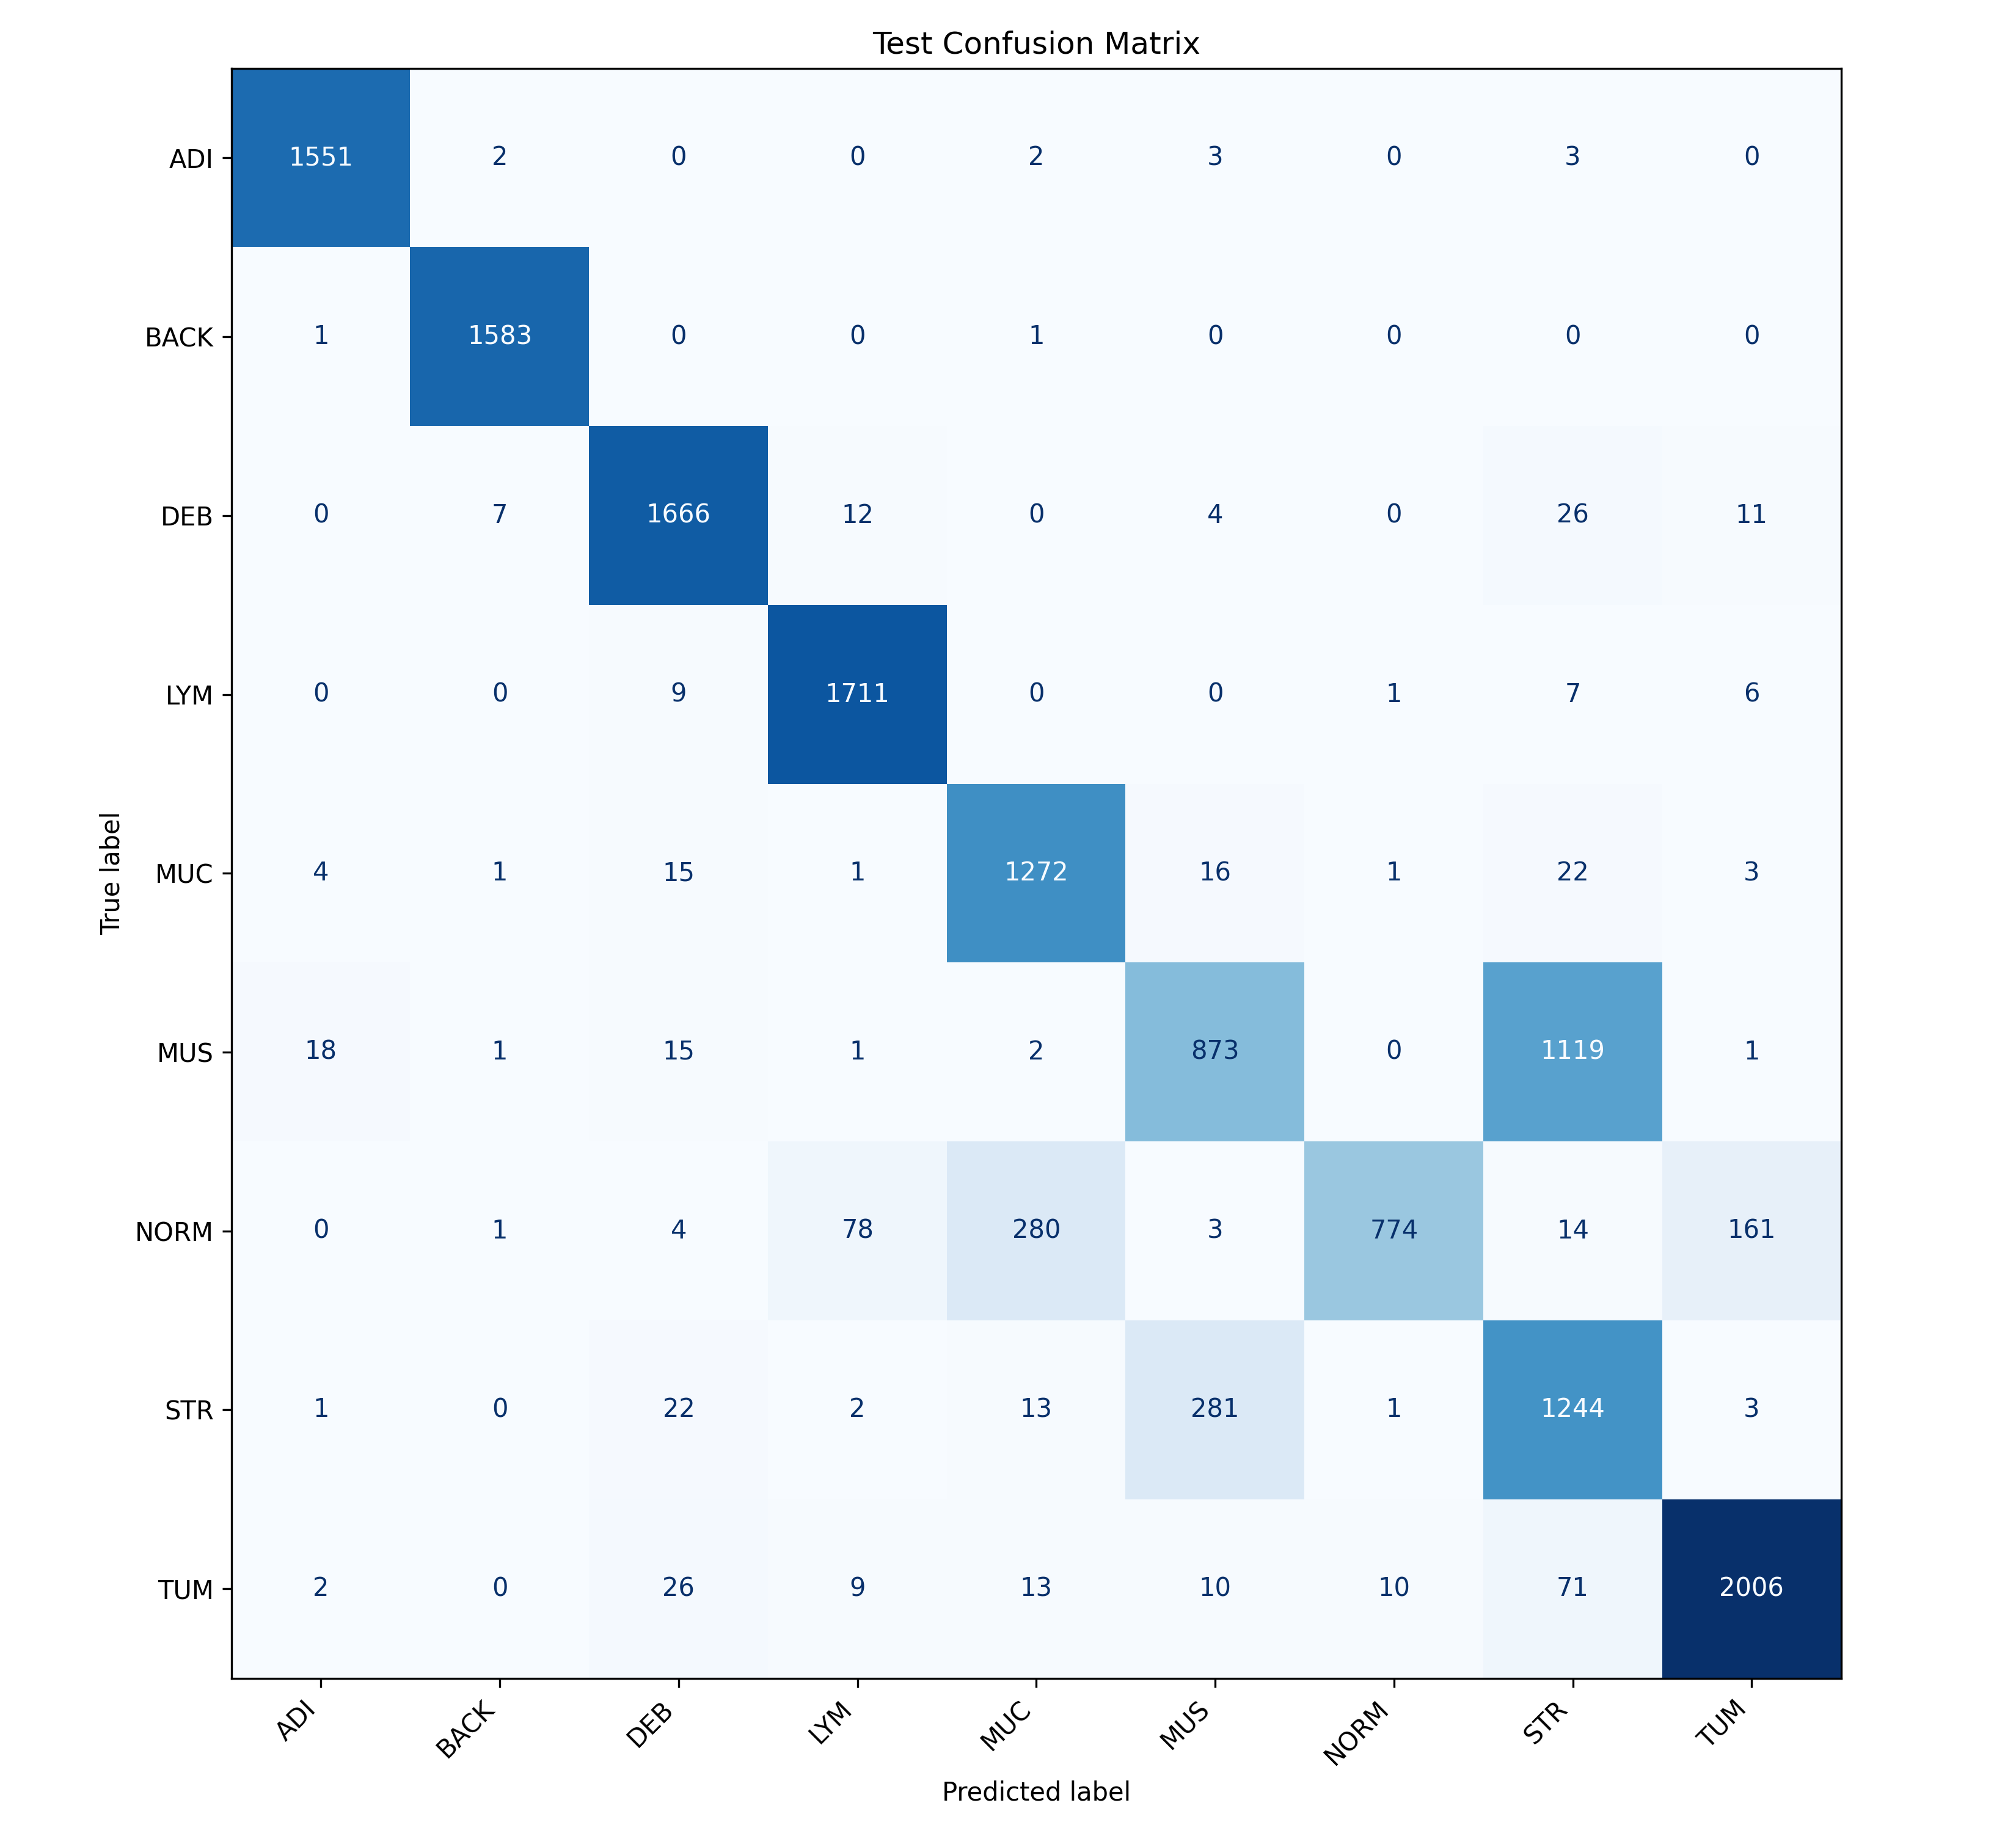

Data behind this chart, as committed beside it:
, Predicted_ADI, Predicted_BACK, Predicted_DEB, Predicted_LYM, Predicted_MUC, Predicted_MUS, Predicted_NORM, Predicted_STR, Predicted_TUM
True_ADI, 1551, 2, 0, 0, 2, 3, 0, 3, 0
True_BACK, 1, 1583, 0, 0, 1, 0, 0, 0, 0
True_DEB, 0, 7, 1666, 12, 0, 4, 0, 26, 11
True_LYM, 0, 0, 9, 1711, 0, 0, 1, 7, 6
True_MUC, 4, 1, 15, 1, 1272, 16, 1, 22, 3
True_MUS, 18, 1, 15, 1, 2, 873, 0, 1119, 1
True_NORM, 0, 1, 4, 78, 280, 3, 774, 14, 161
True_STR, 1, 0, 22, 2, 13, 281, 1, 1244, 3
True_TUM, 2, 0, 26, 9, 13, 10, 10, 71, 2006
